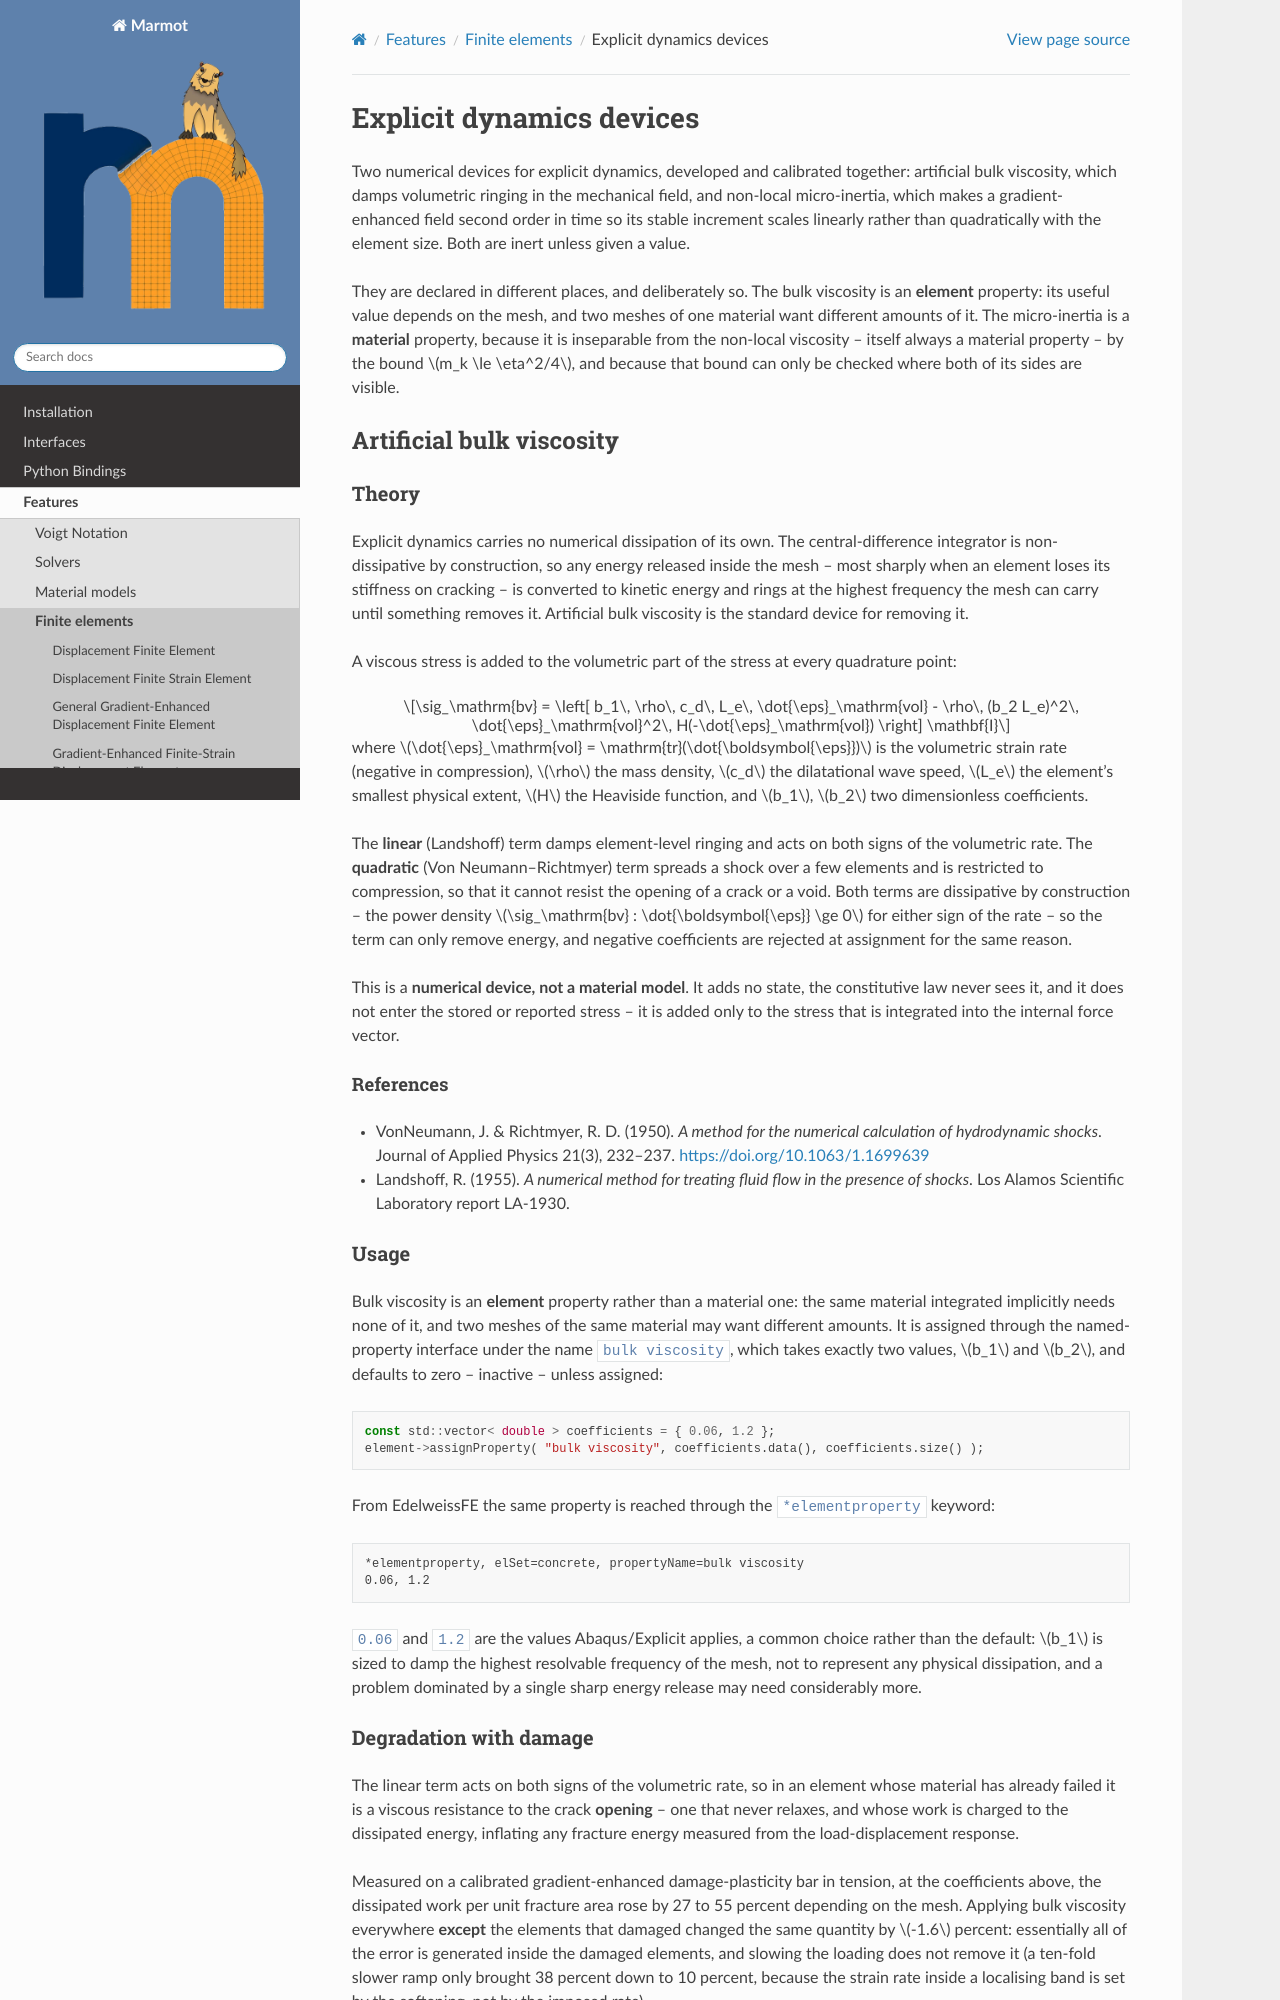

repository: konstantinbasche/Marmot · page: pages/features/explicitdynamicsdevices.html · generator: sphinx

Explicit dynamics devices
=========================

Two numerical devices for explicit dynamics, developed and calibrated together: artificial bulk
viscosity, which damps volumetric ringing in the mechanical field, and non-local micro-inertia,
which makes a gradient-enhanced field second order in time so its stable increment scales linearly
rather than quadratically with the element size. Both are inert unless given a value.

They are declared in different places, and deliberately so. The bulk viscosity is an **element**
property: its useful value depends on the mesh, and two meshes of one material want different
amounts of it. The micro-inertia is a **material** property, because it is inseparable from the
non-local viscosity -- itself always a material property -- by the bound :math:`m_k \le \eta^2/4`,
and because that bound can only be checked where both of its sides are visible.

Artificial bulk viscosity
-------------------------

Theory
^^^^^^

Explicit dynamics carries no numerical dissipation of its own. The central-difference integrator
is non-dissipative by construction, so any energy released inside the mesh -- most sharply when an
element loses its stiffness on cracking -- is converted to kinetic energy and rings at the highest
frequency the mesh can carry until something removes it. Artificial bulk viscosity is the standard
device for removing it.

A viscous stress is added to the volumetric part of the stress at every quadrature point:

.. math::

   \sig_\mathrm{bv} = \left[ b_1\, \rho\, c_d\, L_e\, \dot{\eps}_\mathrm{vol}
                    - \rho\, (b_2 L_e)^2\, \dot{\eps}_\mathrm{vol}^2\,
                      H(-\dot{\eps}_\mathrm{vol}) \right] \mathbf{I}

where :math:`\dot{\eps}_\mathrm{vol} = \mathrm{tr}(\dot{\boldsymbol{\eps}})` is the volumetric
strain rate (negative in compression), :math:`\rho` the mass density, :math:`c_d` the dilatational
wave speed, :math:`L_e` the element's smallest physical extent, :math:`H` the Heaviside function,
and :math:`b_1`, :math:`b_2` two dimensionless coefficients.

The **linear** (Landshoff) term damps element-level ringing and acts on both signs of the
volumetric rate. The **quadratic** (Von Neumann--Richtmyer) term spreads a shock over a few
elements and is restricted to compression, so that it cannot resist the opening of a crack or a
void. Both terms are dissipative by construction -- the power density
:math:`\sig_\mathrm{bv} : \dot{\boldsymbol{\eps}} \ge 0` for either sign of the rate -- so the term
can only remove energy, and negative coefficients are rejected at assignment for the same reason.

This is a **numerical device, not a material model**. It adds no state, the constitutive law never
sees it, and it does not enter the stored or reported stress -- it is added only to the stress that
is integrated into the internal force vector.
